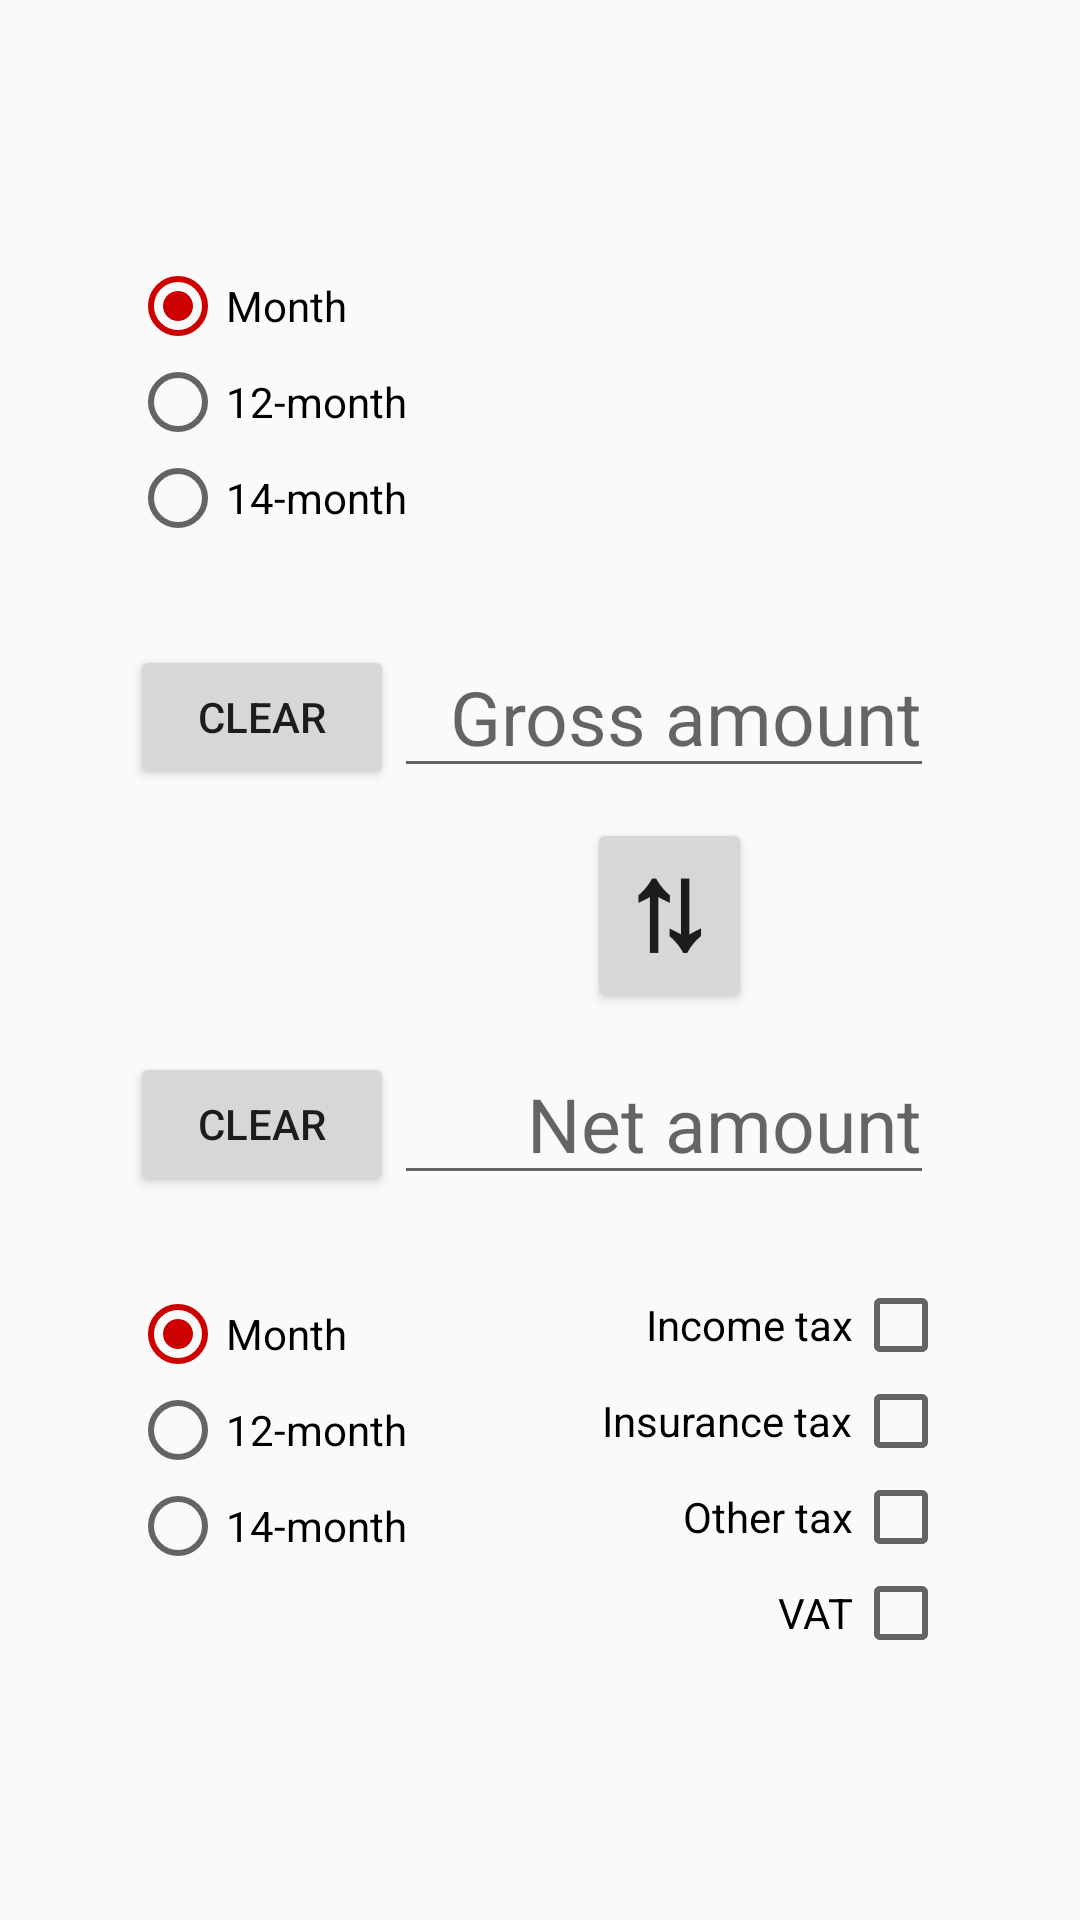

Here is an Android app screen rendered from its layout file. Give the layout XML and the strings, colors and styles it references.
<!-- AndroidManifest.xml: application theme AppTheme -->
<!-- res/layout/activity_main.xml -->
<?xml version="1.0" encoding="utf-8"?>
<RelativeLayout xmlns:android="http://schemas.android.com/apk/res/android"
  android:layout_width="fill_parent"
  android:layout_height="fill_parent"
  android:layout_gravity="center_horizontal"
  android:gravity="center" >
  
  <Button
    android:id="@+id/clear_gross"
    android:text="@string/clear"
    android:layout_marginTop="3dp"
    android:layout_width="wrap_content"
    android:layout_height="wrap_content" />
  
  <EditText
    android:id="@+id/gross"
    android:hint="@string/gross_amount"
    android:inputType="numberDecimal"
    android:layout_toEndOf="@id/clear_gross"
    android:layout_width="180dp"
    android:layout_height="wrap_content"
    android:gravity="end|bottom"
    android:textSize="25sp"
    android:importantForAutofill="no" />
  
  <Button
    android:id="@+id/clear_net"
    android:layout_width="wrap_content"
    android:layout_height="wrap_content"
    android:layout_below="@id/convert_btn"
    android:layout_marginTop="3dp"
    android:text="@string/clear" />
  
  <EditText
    android:id="@+id/net"
    android:hint="@string/net_amount"
    android:inputType="numberDecimal"
    android:layout_width="180dp"
    android:layout_height="wrap_content"
    android:layout_below="@id/convert_btn"
    android:layout_toEndOf="@id/clear_net"
    android:gravity="end|bottom"
    android:textSize="25sp"
    android:importantForAutofill="no" />
  
  <Button
    android:id="@+id/convert_btn"
    android:text="@string/arrows"
    android:textSize="40sp"
    android:textStyle="bold"
    android:gravity="bottom"
    android:textAlignment="gravity"
    android:layout_below="@id/gross"
    android:layout_width="55dp"
    android:layout_height="65dp"
    android:layout_marginVertical="10dp"
    android:layout_centerHorizontal="true" />
  
  <RadioGroup
    android:id="@+id/radios_gross"
    android:checkedButton="@id/month_gross"
    android:layout_width="wrap_content"
    android:layout_height="wrap_content"
    android:layout_alignParentStart="true"
    android:layout_above="@id/clear_gross"
    android:layout_marginBottom="30dp" >
    
    <RadioButton
      android:id="@+id/month_gross"
      android:text="@string/month"
      android:layout_width="wrap_content"
      android:layout_height="wrap_content" />
    
    <RadioButton
      android:id="@+id/year_gross"
      android:text="@string/months_12"
      android:layout_width="wrap_content"
      android:layout_height="wrap_content" />
    
    <RadioButton
      android:id="@+id/year_gross_2"
      android:text="@string/months_14"
      android:layout_width="wrap_content"
      android:layout_height="wrap_content" />
  </RadioGroup>
  
  <RadioGroup
    android:id="@+id/radios_net"
    android:checkedButton="@id/month_net"
    android:layout_width="wrap_content"
    android:layout_height="wrap_content"
    android:layout_alignParentStart="true"
    android:layout_below="@id/clear_net"
    android:layout_marginTop="30dp" >
    
    <RadioButton
      android:id="@+id/month_net"
      android:text="@string/month"
      android:layout_width="wrap_content"
      android:layout_height="wrap_content" />
    
    <RadioButton
      android:id="@+id/year_net"
      android:text="@string/months_12"
      android:layout_width="wrap_content"
      android:layout_height="wrap_content" />
    
    <RadioButton
      android:id="@+id/year_net_2"
      android:text="@string/months_14"
      android:layout_width="wrap_content"
      android:layout_height="wrap_content" />
  </RadioGroup>
  
  <CheckBox
    android:id="@+id/income_tax"
    android:layout_width="wrap_content"
    android:layout_height="wrap_content"
    android:layoutDirection="rtl"
    android:layout_below="@id/currencies_net"
    android:layout_marginTop="30dp"
    android:layout_alignEnd="@id/currencies_net"
    android:text="@string/income_tax" />
  
  <CheckBox
    android:id="@+id/insurance_tax"
    android:layout_width="wrap_content"
    android:layout_height="wrap_content"
    android:layoutDirection="rtl"
    android:layout_below="@id/income_tax"
    android:layout_alignEnd="@id/currencies_net"
    android:text="@string/insurance_tax" />
  
  <CheckBox
    android:id="@+id/other_tax"
    android:layout_width="wrap_content"
    android:layout_height="wrap_content"
    android:layoutDirection="rtl"
    android:layout_below="@id/insurance_tax"
    android:layout_alignEnd="@id/currencies_net"
    android:text="@string/other_tax" />
  
  <CheckBox
    android:id="@+id/vat"
    android:layout_width="wrap_content"
    android:layout_height="wrap_content"
    android:layoutDirection="rtl"
    android:layout_below="@id/other_tax"
    android:layout_alignEnd="@id/currencies_net"
    android:text="@string/vat" />
  
  <Spinner
    style="@style/SpinnerTheme"
    android:id="@+id/currencies_gross"
    android:layout_toEndOf="@id/gross"
    android:layout_marginTop="3dp"
    android:layout_marginStart="5dp"
    android:layout_width="wrap_content"
    android:layout_height="45dp"
    android:textAlignment="textStart"
    android:spinnerMode="dropdown" />
  
  <Spinner
    style="@style/SpinnerTheme"
    android:id="@+id/currencies_net"
    android:layout_below="@id/convert_btn"
    android:layout_toEndOf="@id/net"
    android:layout_marginTop="3dp"
    android:layout_marginStart="5dp"
    android:layout_width="wrap_content"
    android:layout_height="45dp"
    android:spinnerMode="dropdown" />
</RelativeLayout>
<!-- resources referenced by this layout -->
<resources>
  <string name="arrows">⇅</string>
  <string name="clear">CLEAR</string>
  <string name="gross_amount">Gross amount</string>
  <string name="income_tax">Income tax</string>
  <string name="insurance_tax">Insurance tax</string>
  <string name="month">Month</string>
  <string name="months_12">12-month</string>
  <string name="months_14">14-month</string>
  <string name="net_amount">Net amount</string>
  <string name="other_tax">Other tax</string>
  <string name="vat">VAT</string>
  <style name="SpinnerTheme" parent="android:Widget.Spinner">
      <item name="android:background">@drawable/bg_spinner</item>
    </style>
  <style name="AppTheme" parent="Theme.AppCompat.Light.DarkActionBar">
      <item name="colorAccent">@android:color/holo_red_dark</item>
      <item name="colorPrimaryDark">@color/colorPrimaryDark</item>
      <item name="colorPrimary">@color/colorPrimary</item>
    </style>
  <!-- drawable bg_spinner (drawable) -->
  <?xml version="1.0" encoding="utf-8"?>
  <selector xmlns:android="http://schemas.android.com/apk/res/android">
    <item>
      <layer-list>
        <item>
          <shape>
            <gradient android:angle="90" android:endColor="#ffffff" android:startColor="#ffffff" android:type="linear" />
            <stroke android:width="1.0dp" android:color="@android:color/black" />
            <corners android:radius="10dp" />
          </shape>
        </item>
        <item android:left="50dp">
          <bitmap android:src="@drawable/id_down"/>
        </item>
      </layer-list>
    </item>
  </selector>
  <!-- not gathered from this repository: default colours our renderer supplied (Android Studio template values) -->
  <color name="colorPrimary">#FF6200EE</color>
  <color name="colorPrimaryDark">#FF3700B3</color>
</resources>
